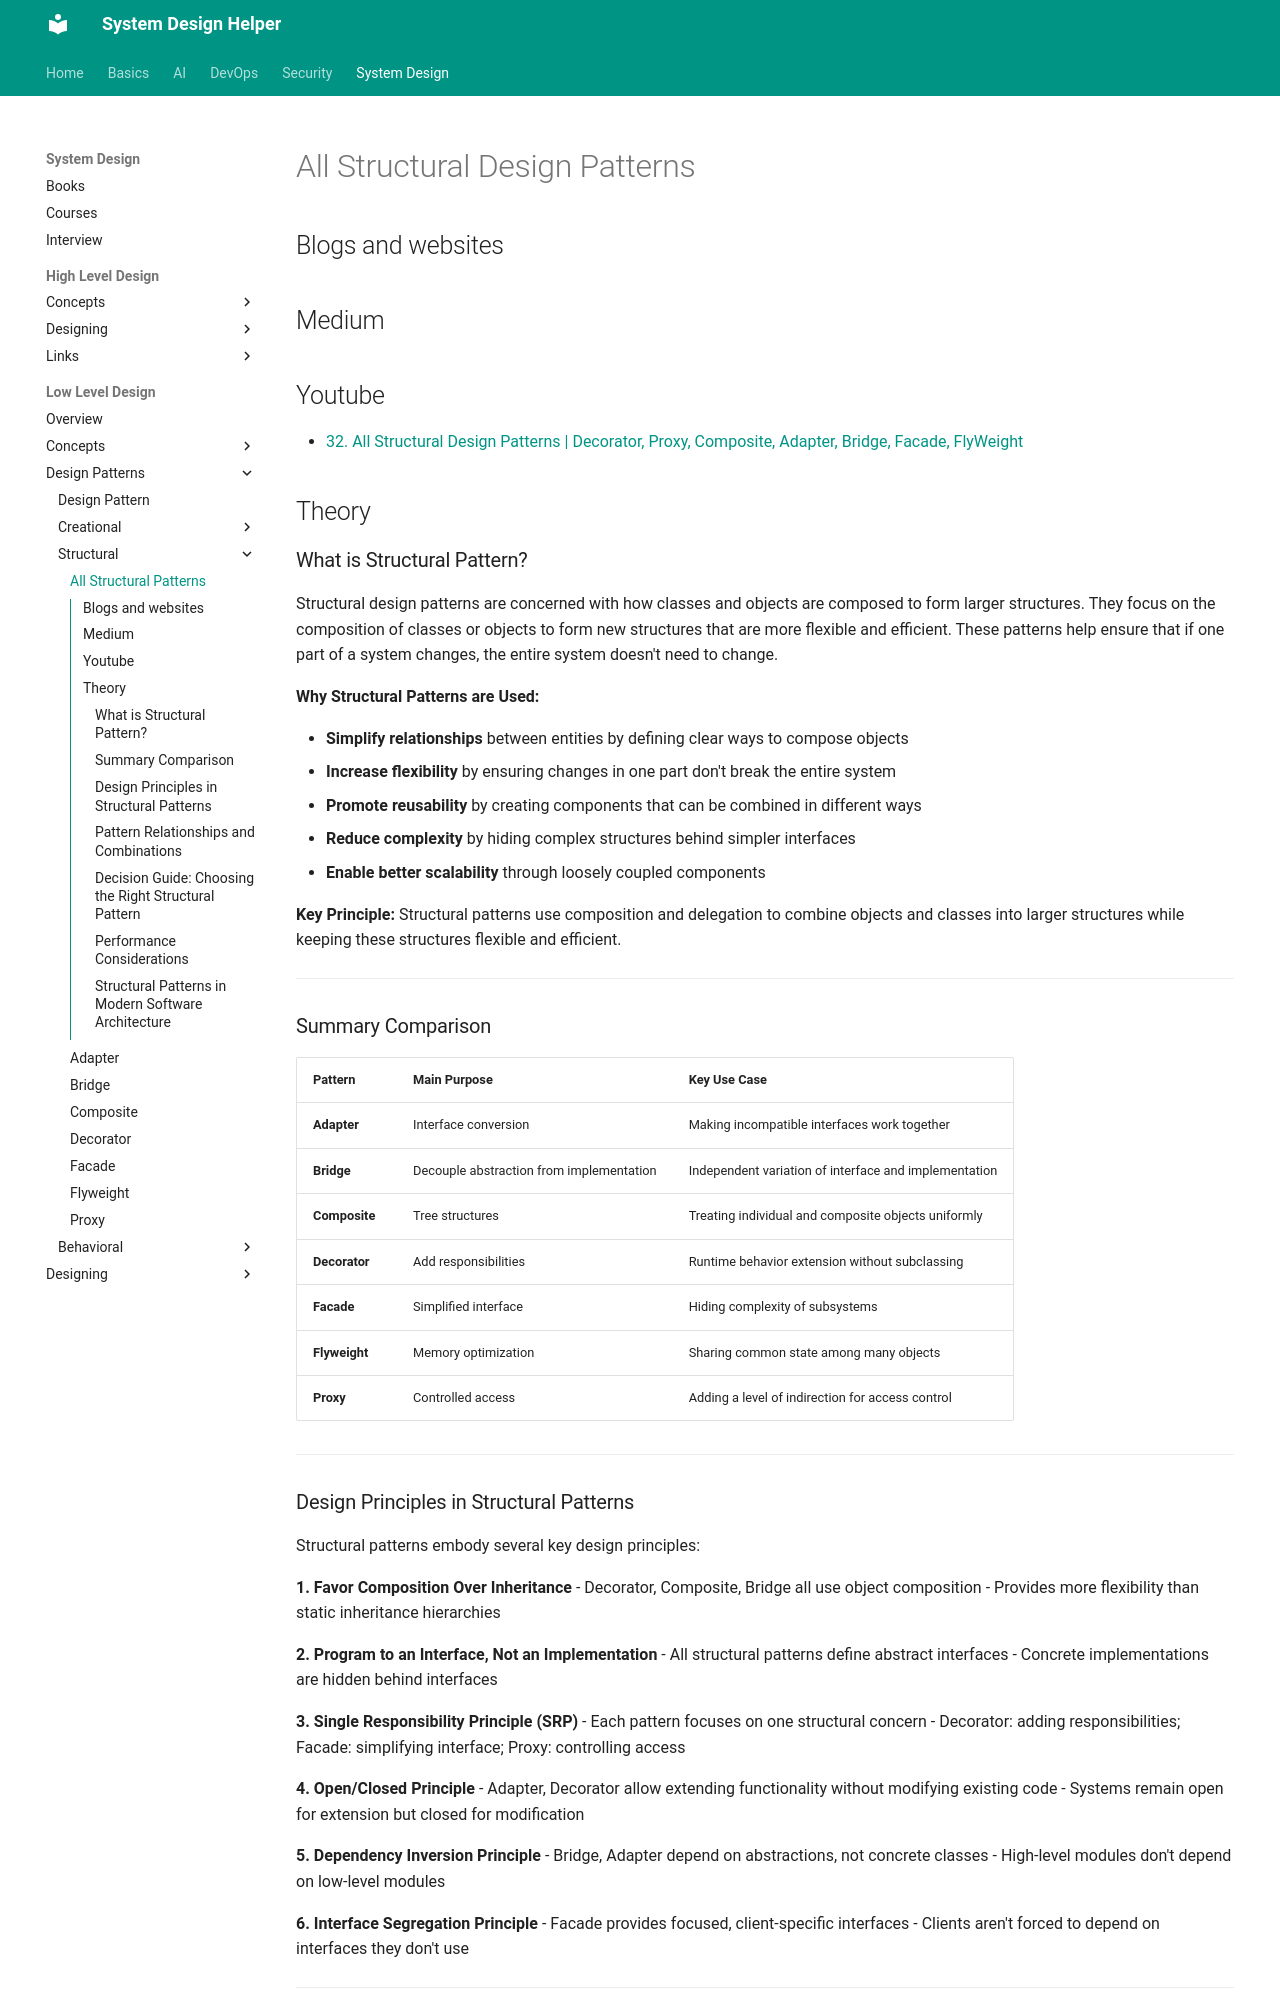

repository: abhishekghoshh/system-design-helper · page: system-design/low-level/design-pattern/structural/structural/index.html · generator: mkdocs

# All Structural Design Patterns

## Blogs and websites

## Medium

## Youtube

- [32. All Structural Design Patterns | Decorator, Proxy, Composite, Adapter, Bridge, Facade, FlyWeight](https://www.youtube.com/watch?v=WxGtmIBZszk)

## Theory

### What is Structural Pattern?

Structural design patterns are concerned with how classes and objects are composed to form larger structures. They focus on the composition of classes or objects to form new structures that are more flexible and efficient. These patterns help ensure that if one part of a system changes, the entire system doesn't need to change.

**Why Structural Patterns are Used:**

- **Simplify relationships** between entities by defining clear ways to compose objects
- **Increase flexibility** by ensuring changes in one part don't break the entire system
- **Promote reusability** by creating components that can be combined in different ways
- **Reduce complexity** by hiding complex structures behind simpler interfaces
- **Enable better scalability** through loosely coupled components

**Key Principle:** Structural patterns use composition and delegation to combine objects and classes into larger structures while keeping these structures flexible and efficient.

---

### Summary Comparison

| Pattern | Main Purpose | Key Use Case |
|---------|-------------|--------------|
| **Adapter** | Interface conversion | Making incompatible interfaces work together |
| **Bridge** | Decouple abstraction from implementation | Independent variation of interface and implementation |
| **Composite** | Tree structures | Treating individual and composite objects uniformly |
| **Decorator** | Add responsibilities | Runtime behavior extension without subclassing |
| **Facade** | Simplified interface | Hiding complexity of subsystems |
| **Flyweight** | Memory optimization | Sharing common state among many objects |
| **Proxy** | Controlled access | Adding a level of indirection for access control |

---

### Design Principles in Structural Patterns

Structural patterns embody several key design principles:

**1. Favor Composition Over Inheritance**
- Decorator, Composite, Bridge all use object composition
- Provides more flexibility than static inheritance hierarchies

**2. Program to an Interface, Not an Implementation**
- All structural patterns define abstract interfaces
- Concrete implementations are hidden behind interfaces

**3. Single Responsibility Principle (SRP)**
- Each pattern focuses on one structural concern
- Decorator: adding responsibilities; Facade: simplifying interface; Proxy: controlling access

**4. Open/Closed Principle**
- Adapter, Decorator allow extending functionality without modifying existing code
- Systems remain open for extension but closed for modification

**5. Dependency Inversion Principle**
- Bridge, Adapter depend on abstractions, not concrete classes
- High-level modules don't depend on low-level modules

**6. Interface Segregation Principle**
- Facade provides focused, client-specific interfaces
- Clients aren't forced to depend on interfaces they don't use

---
